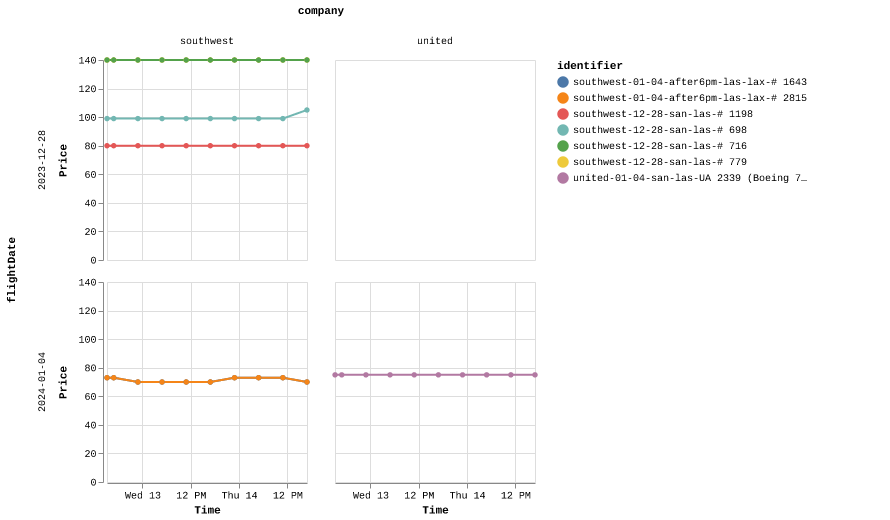

The data file committed next to this chart (first rows):
identifier, price, timestamp, company, flightNumber, flightDate, from, to
southwest-12-28-san-las-# 779, 140, 1694531457071, southwest, # 779, 2023-12-28, SAN, LAS
southwest-12-28-san-las-# 1198, 80, 1694531457090, southwest, # 1198, 2023-12-28, SAN, LAS
southwest-12-28-san-las-# 716, 140, 1694531457112, southwest, # 716, 2023-12-28, SAN, LAS
southwest-12-28-san-las-# 698, 99, 1694531457131, southwest, # 698, 2023-12-28, SAN, LAS
southwest-01-04-after6pm-las-lax-# 1643, 73, 1694531480404, southwest, # 1643, 2024-01-04, LAS, LAX
southwest-01-04-after6pm-las-lax-# 2815, 73, 1694531480431, southwest, # 2815, 2024-01-04, LAS, LAX
united-01-04-san-las-UA 2339 (Boeing 737…, 75, 1694531502304, united, UA 2339 (Boeing 737 MAX 8), 2024-01-04, LAS, LAX
southwest-12-28-san-las-# 779, 140, 1694537454411, southwest, # 779, 2023-12-28, SAN, LAS
southwest-12-28-san-las-# 1198, 80, 1694537454454, southwest, # 1198, 2023-12-28, SAN, LAS
southwest-12-28-san-las-# 716, 140, 1694537454472, southwest, # 716, 2023-12-28, SAN, LAS
southwest-12-28-san-las-# 698, 99, 1694537454502, southwest, # 698, 2023-12-28, SAN, LAS
southwest-01-04-after6pm-las-lax-# 1643, 73, 1694537473101, southwest, # 1643, 2024-01-04, LAS, LAX
southwest-01-04-after6pm-las-lax-# 2815, 73, 1694537473134, southwest, # 2815, 2024-01-04, LAS, LAX
united-01-04-san-las-UA 2339 (Boeing 737…, 75, 1694537490500, united, UA 2339 (Boeing 737 MAX 8), 2024-01-04, LAS, LAX
southwest-12-28-san-las-# 779, 140, 1694559081653, southwest, # 779, 2023-12-28, SAN, LAS
southwest-12-28-san-las-# 1198, 80, 1694559081689, southwest, # 1198, 2023-12-28, SAN, LAS
southwest-12-28-san-las-# 716, 140, 1694559081704, southwest, # 716, 2023-12-28, SAN, LAS
southwest-12-28-san-las-# 698, 99, 1694559081722, southwest, # 698, 2023-12-28, SAN, LAS
southwest-01-04-after6pm-las-lax-# 1643, 70, 1694559101852, southwest, # 1643, 2024-01-04, LAS, LAX
southwest-01-04-after6pm-las-lax-# 2815, 70, 1694559101866, southwest, # 2815, 2024-01-04, LAS, LAX
united-01-04-san-las-UA 2339 (Boeing 737…, 75, 1694559119548, united, UA 2339 (Boeing 737 MAX 8), 2024-01-04, LAS, LAX
southwest-12-28-san-las-# 779, 140, 1694580672411, southwest, # 779, 2023-12-28, SAN, LAS
southwest-12-28-san-las-# 1198, 80, 1694580672425, southwest, # 1198, 2023-12-28, SAN, LAS
southwest-12-28-san-las-# 716, 140, 1694580672442, southwest, # 716, 2023-12-28, SAN, LAS
southwest-12-28-san-las-# 698, 99, 1694580672457, southwest, # 698, 2023-12-28, SAN, LAS
southwest-01-04-after6pm-las-lax-# 1643, 70, 1694580690608, southwest, # 1643, 2024-01-04, LAS, LAX
southwest-01-04-after6pm-las-lax-# 2815, 70, 1694580690649, southwest, # 2815, 2024-01-04, LAS, LAX
united-01-04-san-las-UA 2339 (Boeing 737…, 75, 1694580708000, united, UA 2339 (Boeing 737 MAX 8), 2024-01-04, LAS, LAX
southwest-12-28-san-las-# 779, 140, 1694602264299, southwest, # 779, 2023-12-28, SAN, LAS
southwest-12-28-san-las-# 1198, 80, 1694602264318, southwest, # 1198, 2023-12-28, SAN, LAS
southwest-12-28-san-las-# 716, 140, 1694602264337, southwest, # 716, 2023-12-28, SAN, LAS
southwest-12-28-san-las-# 698, 99, 1694602264357, southwest, # 698, 2023-12-28, SAN, LAS
southwest-01-04-after6pm-las-lax-# 1643, 70, 1694602283143, southwest, # 1643, 2024-01-04, LAS, LAX
southwest-01-04-after6pm-las-lax-# 2815, 70, 1694602283167, southwest, # 2815, 2024-01-04, LAS, LAX
united-01-04-san-las-UA 2339 (Boeing 737…, 75, 1694602300236, united, UA 2339 (Boeing 737 MAX 8), 2024-01-04, LAS, LAX
southwest-12-28-san-las-# 779, 140, 1694623878563, southwest, # 779, 2023-12-28, SAN, LAS
southwest-12-28-san-las-# 1198, 80, 1694623878584, southwest, # 1198, 2023-12-28, SAN, LAS
southwest-12-28-san-las-# 716, 140, 1694623878606, southwest, # 716, 2023-12-28, SAN, LAS
southwest-12-28-san-las-# 698, 99, 1694623878658, southwest, # 698, 2023-12-28, SAN, LAS
southwest-01-04-after6pm-las-lax-# 1643, 70, 1694623902285, southwest, # 1643, 2024-01-04, LAS, LAX
southwest-01-04-after6pm-las-lax-# 2815, 70, 1694623902314, southwest, # 2815, 2024-01-04, LAS, LAX
united-01-04-san-las-UA 2339 (Boeing 737…, 75, 1694623925886, united, UA 2339 (Boeing 737 MAX 8), 2024-01-04, LAS, LAX
southwest-12-28-san-las-# 779, 140, 1694645485682, southwest, # 779, 2023-12-28, SAN, LAS
southwest-12-28-san-las-# 1198, 80, 1694645485712, southwest, # 1198, 2023-12-28, SAN, LAS
southwest-12-28-san-las-# 716, 140, 1694645485736, southwest, # 716, 2023-12-28, SAN, LAS
southwest-12-28-san-las-# 698, 99, 1694645485756, southwest, # 698, 2023-12-28, SAN, LAS
southwest-01-04-after6pm-las-lax-# 1643, 73, 1694645511281, southwest, # 1643, 2024-01-04, LAS, LAX
southwest-01-04-after6pm-las-lax-# 2815, 73, 1694645511308, southwest, # 2815, 2024-01-04, LAS, LAX
united-01-04-san-las-UA 2339 (Boeing 737…, 75, 1694645536002, united, UA 2339 (Boeing 737 MAX 8), 2024-01-04, LAS, LAX
southwest-12-28-san-las-# 779, 140, 1694667059984, southwest, # 779, 2023-12-28, SAN, LAS
southwest-12-28-san-las-# 1198, 80, 1694667059999, southwest, # 1198, 2023-12-28, SAN, LAS
southwest-12-28-san-las-# 716, 140, 1694667060030, southwest, # 716, 2023-12-28, SAN, LAS
southwest-12-28-san-las-# 698, 99, 1694667060050, southwest, # 698, 2023-12-28, SAN, LAS
southwest-01-04-after6pm-las-lax-# 1643, 73, 1694667078601, southwest, # 1643, 2024-01-04, LAS, LAX
southwest-01-04-after6pm-las-lax-# 2815, 73, 1694667078656, southwest, # 2815, 2024-01-04, LAS, LAX
united-01-04-san-las-UA 2339 (Boeing 737…, 75, 1694667095398, united, UA 2339 (Boeing 737 MAX 8), 2024-01-04, LAS, LAX
southwest-12-28-san-las-# 779, 140, 1694688751789, southwest, # 779, 2023-12-28, SAN, LAS
southwest-12-28-san-las-# 1198, 80, 1694688751810, southwest, # 1198, 2023-12-28, SAN, LAS
southwest-12-28-san-las-# 716, 140, 1694688751831, southwest, # 716, 2023-12-28, SAN, LAS
southwest-12-28-san-las-# 698, 99, 1694688751851, southwest, # 698, 2023-12-28, SAN, LAS
... 10 more rows
